7-way image classification set "new_flowers_data" from GitHub (AnnaFilipov93/ReLeaf-old); label vocabulary: daisy, dandelion, iris, rose, sunflower, tulip, water lilies.

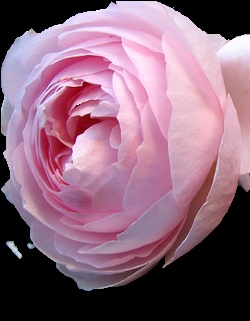
Label: rose

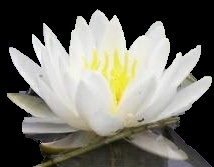
Label: water lilies

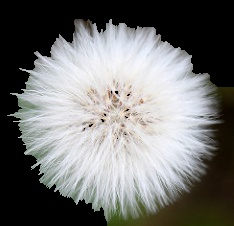
Label: dandelion

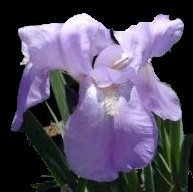
Label: iris

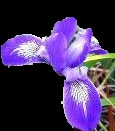
Label: iris

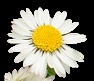
Label: daisy
